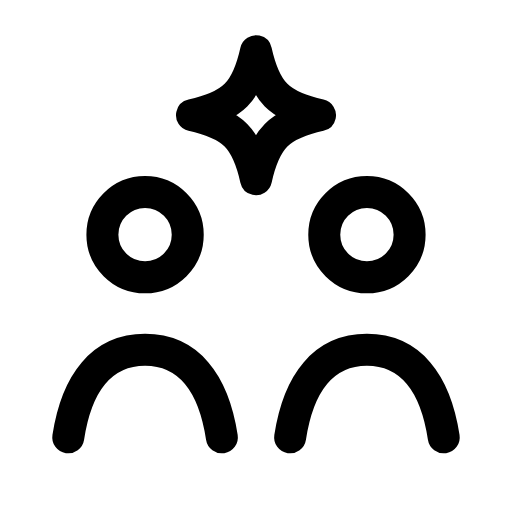
t = 0.00 s
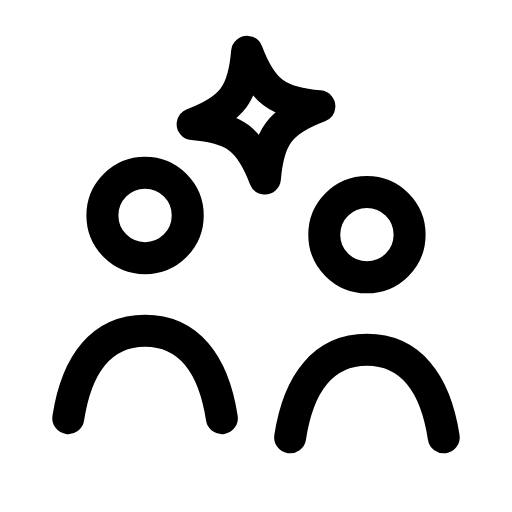
t = 0.30 s
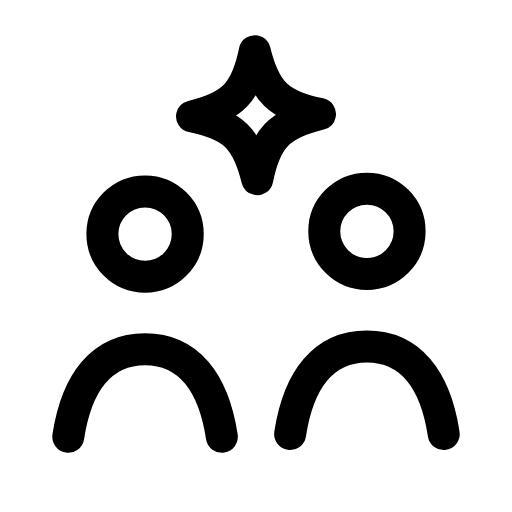
t = 0.59 s
t = 0.85 s: frame unchanged from t = 0.00 s, image omitted
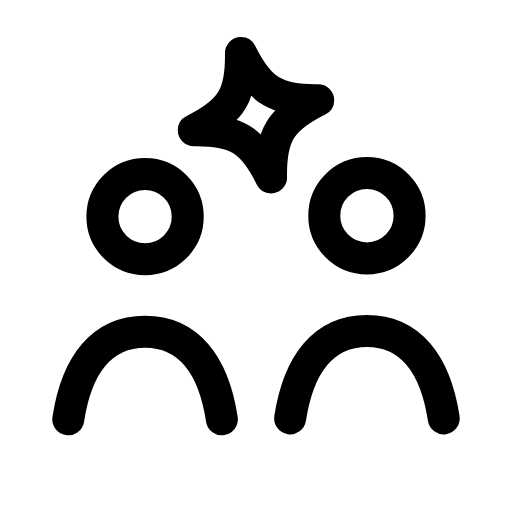
t = 1.16 s
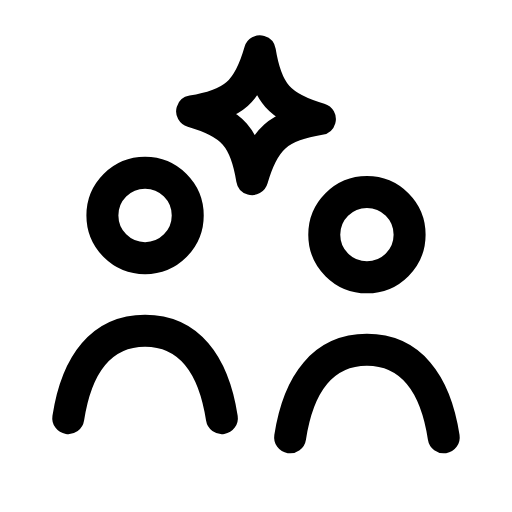
t = 1.46 s

The animated SVG that drew these frames (rendered in a browser with its animation timeline set to each time). Animation: 3 SMIL elements (animateTransform=3); one cycle of 1.75 s, repeats indefinitely.

<svg xmlns="http://www.w3.org/2000/svg" width="24" height="24" viewBox="0 0 24 24" fill="none"><g><animateTransform attributeName="transform" type="translate" values="0 0;0 -0.9;0 -0.9;0 0;0 0;0 -0.9;0 -0.9;0 0;0 0" keyTimes="0;0.099;0.225;0.45;0.6;0.75;0.834;0.9;1" dur="1.75s" repeatCount="indefinite" calcMode="spline" keySplines="0.16 1 0.3 1;0.16 1 0.3 1;0.16 1 0.3 1;0.16 1 0.3 1;0.16 1 0.3 1;0.16 1 0.3 1;0.16 1 0.3 1;0.16 1 0.3 1"/><circle stroke="currentColor" stroke-width="1.5" stroke-linecap="round" stroke-linejoin="round" fill="none" cx="6.8" cy="11" r="2"></circle><path stroke="currentColor" stroke-width="1.5" stroke-linecap="round" stroke-linejoin="round" fill="none" d="M3.2 20.5C3.6 17.9 4.8 16.4 6.8 16.4S10 17.9 10.4 20.5"></path></g><g><animateTransform attributeName="transform" type="translate" values="0 0;0 0;0 -0.9;0 0;0 0;0 -0.9;0 0;0 0;0 0" keyTimes="0;0.171;0.297;0.45;0.6;0.702;0.786;0.9;1" dur="1.75s" repeatCount="indefinite" calcMode="spline" keySplines="0.16 1 0.3 1;0.16 1 0.3 1;0.16 1 0.3 1;0.16 1 0.3 1;0.16 1 0.3 1;0.16 1 0.3 1;0.16 1 0.3 1;0.16 1 0.3 1"/><circle stroke="currentColor" stroke-width="1.5" stroke-linecap="round" stroke-linejoin="round" fill="none" cx="17.2" cy="11" r="2"></circle><path stroke="currentColor" stroke-width="1.5" stroke-linecap="round" stroke-linejoin="round" fill="none" d="M13.6 20.5C14 17.9 15.2 16.4 17.2 16.4S20.4 17.9 20.8 20.5"></path></g><path stroke="currentColor" stroke-width="1.5" stroke-linecap="round" stroke-linejoin="round" fill="none" d="M12 2.4C12.43 4.32 13.08 4.97 15 5.4C13.08 5.83 12.43 6.48 12 8.4C11.57 6.48 10.92 5.83 9 5.4C10.92 4.97 11.57 4.32 12 2.4Z"><animateTransform attributeName="transform" type="rotate" values="0 12 5.4;20 12 5.4;-14 12 5.4;0 12 5.4;0 12 5.4;-14 12 5.4;20 12 5.4;0 12 5.4;0 12 5.4" keyTimes="0;0.135;0.27;0.45;0.6;0.72;0.81;0.9;1" dur="1.75s" repeatCount="indefinite" calcMode="spline" keySplines="0.16 1 0.3 1;0.16 1 0.3 1;0.16 1 0.3 1;0.16 1 0.3 1;0.16 1 0.3 1;0.16 1 0.3 1;0.16 1 0.3 1;0.16 1 0.3 1"/></path></svg>
